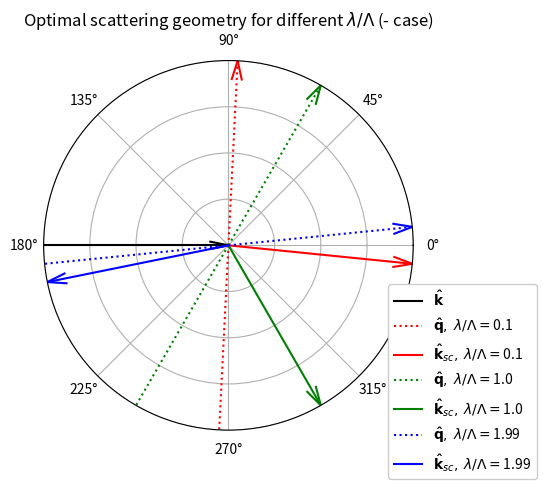
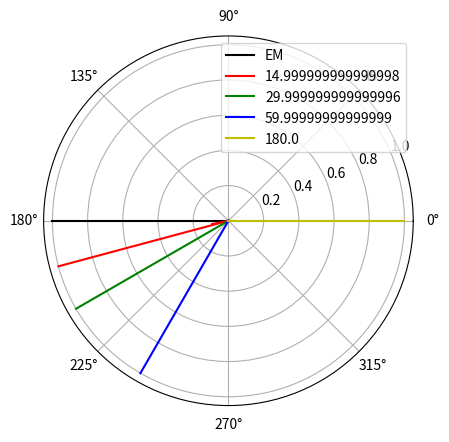

Python code for these plots, in order:
# -*- coding: utf-8 -*-
"""
Created on Thu Sep 20 10:21:46 2018

@author: tfy13nwi
"""

import numpy as np
import matplotlib.pyplot as plt

plt.close('all')
lam = 5e-3
Lam = 2.89e-3
k = 2*np.pi/lam
q = 2*np.pi/Lam

# Machine epsilon used to avoid "divide by zero" errors in max tracing
eps = np.finfo(float).eps

# Phi angular function
def pphi(pm,theta,phi,alpha):
    L = 1e-2
    A = np.sinc(L/2/np.pi*(k-k*np.sin(theta)*np.cos(phi) \
                           + np.sign(pm)*q*np.cos(alpha)))
    B = np.sinc(L/2/np.pi*(-k*np.sin(theta)*np.sin(phi) \
                           + np.sign(pm)*q*np.sin(alpha)))
    C = np.sinc(-L/2/np.pi*k*np.cos(theta))
    return A*B*C

theta = np.pi/2
phi = np.linspace(0,2*np.pi,500)

# %% Various alpha, plot function value for all phi,alpha combinations
plt.close('all')
alpha = np.radians(np.linspace(0,180,500))

[phi_m,alpha_m] = np.meshgrid(phi,alpha)

p = pphi(1,theta,phi_m,alpha_m)**2
m = pphi(-1,theta,phi_m,alpha_m)**2

plt.figure()
plt.pcolormesh(np.degrees(alpha_m),np.degrees(phi_m),p,cmap='plasma')
plt.xlabel(r'$\alpha$ [$^\circ$]')
plt.ylabel(r'$\varphi$ [$^\circ$]')
plt.colorbar(label=r'$\Phi^{+^2}$')
plt.yticks(np.linspace(0,360,10))
plt.clim(0,1)
plt.suptitle('$\\Phi$ angular function $\\varphi$ and $\\alpha$ dependence ' + \
             '($\\theta = \\pi/2$)')
plt.title('EM prop.dir. at $\\varphi = 180^\\circ$, acoustic prop.dir. at ' + \
          '$\\varphi = 180^\\circ + \\alpha$',fontsize=10)

# Plot point of maximum
phim = 2*np.arctan(np.sqrt(lam**2/(4*Lam**2-lam**2+eps)))
alpham = np.arccos(-lam/2/Lam)
plt.scatter(np.degrees(alpham),np.degrees(phim),marker='.')
plt.xlim([0,180])

#plt.figure()
#plt.pcolormesh(np.degrees(alpha_m),np.degrees(phi_m),\
#               np.abs(np.cos(alpha_m)-q/2/k) + np.abs(np.tan(phi_m/2)+np.sqrt(q**2/(4*k**2-q**2))) ,\
#               vmin=-0.2,vmax=0.2,cmap='seismic')
#plt.yticks(np.linspace(0,360,10))
#plt.colorbar()

plt.figure()
plt.pcolormesh(np.degrees(alpha_m),np.degrees(phi_m),m,cmap='plasma')
plt.xlabel(r'$\alpha$ [$^\circ$]')
plt.ylabel(r'$\varphi$ [$^\circ$]')
plt.colorbar(label=r'$\Phi^{-^2}$')
plt.yticks(np.linspace(0,360,10))
plt.clim(0,1)
plt.suptitle('$\\Phi$ angular function $\\varphi$ and $\\alpha$ dependence ' + \
             '($\\theta = \\pi/2$)')
plt.title('EM prop.dir. at $\\varphi = 180^\\circ$, acoustic prop.dir. at ' + \
          '$\\varphi = 180^\\circ + \\alpha$',fontsize=10)

# Plot point of maximum, +2pi since negative arctan gives negative angle
phim = 2*np.arctan(-np.sqrt(lam**2/(4*Lam**2-lam**2+eps))) + 2*np.pi
alpham = np.arccos(lam/2/Lam)
plt.scatter(np.degrees(alpham),np.degrees(phim),marker='.')
plt.xlim([0,180])

# %% Variation of max with changing wavelength fraction - polar plot (+)
plt.close('all')
plt.figure()

# Fraction EM lambda/AO lambda
lamfr = np.array([0.1,1,1.99])
alpha = np.arccos(-lamfr/2)
phi = 2*np.arctan(np.sqrt(lamfr**2/4/(1-lamfr**2/4+eps)))

# Incident EM
plt.polar(np.pi*np.ones(2),np.arange(2),'k',label='$\mathbf{\hat{k}}$')
# Arrow for incident EM
plt.polar((np.pi-0.2)*np.ones(2),np.array([0,0.1]),'k',\
          (np.pi+0.2)*np.ones(2),np.array([0,0.1]),'k')

# Colors
c = ['r','g','b']

for i in range(0,len(lamfr)):
    plt.polar((np.pi+alpha[i])*np.ones(2),np.arange(2),c[i],linestyle=':',\
              label='$\mathbf{\hat{q}}, \lambda/\Lambda = $'+str(lamfr[i]))
    plt.polar(alpha[i]*np.ones(2),np.arange(2),c[i],linestyle=':')
    # Arrow for sound
    plt.polar(np.array([alpha[i]+0.03,alpha[i]]),np.array([0.9,1]),c[i],\
          np.array([alpha[i]-0.03,alpha[i]]),np.array([0.9,1]),c[i])
    
    plt.polar(phi[i]*np.ones(2),np.arange(2),c[i],\
              label='$\mathbf{\hat{k}}_{sc}, \lambda/\Lambda = $'+str(lamfr[i]))
    # Arrow for scattered EM
    plt.polar(np.array([phi[i]+0.03,phi[i]]),np.array([0.9,1]),c[i],\
          np.array([phi[i]-0.03,phi[i]]),np.array([0.9,1]),c[i])

plt.title('Optimal scattering geometry for different $\lambda/\Lambda$ (+ case)')
plt.ylim(0,1)
plt.yticks(np.linspace(0,1,5),[])

plt.figlegend(loc=4,framealpha=1)

# %% Variation of max with changing wavelength fraction - polar plot (-)
plt.close('all')
plt.figure()

# Fraction EM lambda/AO lambda
lamfr = np.array([0.1,1,1.99])
alpha = np.arccos(lamfr/2)
phi = 2*np.arctan(-np.sqrt(lamfr**2/4/(1-lamfr**2/4+eps))) + 2*np.pi

# Incident EM
plt.polar(np.pi*np.ones(2),np.arange(2),'k',label='$\mathbf{\hat{k}}$')
# Arrow for incident EM
plt.polar((np.pi-0.2)*np.ones(2),np.array([0,0.1]),'k',\
          (np.pi+0.2)*np.ones(2),np.array([0,0.1]),'k')

# Colors
c = ['r','g','b']

for i in range(0,len(lamfr)):
    plt.polar((np.pi+alpha[i])*np.ones(2),np.arange(2),c[i],linestyle=':',\
              label='$\mathbf{\hat{q}},$ $\lambda/\Lambda = $'+str(lamfr[i]))
    plt.polar(alpha[i]*np.ones(2),np.arange(2),c[i],linestyle=':')
    # Arrow for sound
    plt.polar(np.array([alpha[i]+0.03,alpha[i]]),np.array([0.9,1]),c[i],\
          np.array([alpha[i]-0.03,alpha[i]]),np.array([0.9,1]),c[i])
    
    plt.polar(phi[i]*np.ones(2),np.arange(2),c[i],\
              label='$\mathbf{\hat{k}}_{sc},$ $\lambda/\Lambda = $'+str(lamfr[i]))
    # Arrow for scattered EM
    plt.polar(np.array([phi[i]+0.03,phi[i]]),np.array([0.9,1]),c[i],\
          np.array([phi[i]-0.03,phi[i]]),np.array([0.9,1]),c[i])

plt.title('Optimal scattering geometry for different $\lambda/\Lambda$ (- case)')
plt.ylim(0,1)
plt.yticks(np.linspace(0,1,5),[])

plt.figlegend(loc=4,framealpha=1)

# %% Some angles
plt.figure()
alpha = np.radians(np.array([15,30,60,180]))

plt.polar(np.pi*np.ones(2),np.arange(2),'k')

c = {alpha[0]:'r',alpha[1]:'g',alpha[2]:'b',alpha[3]:'y'}

for a in alpha:
    p = pphi(-1,theta,phi,a)**2
    plt.polar(phi,p,color=c[a])

plt.legend(['EM']+list(np.degrees(alpha)))

for a in alpha:
    plt.polar((np.pi+a)*np.ones(2),np.arange(2),color=c[a])